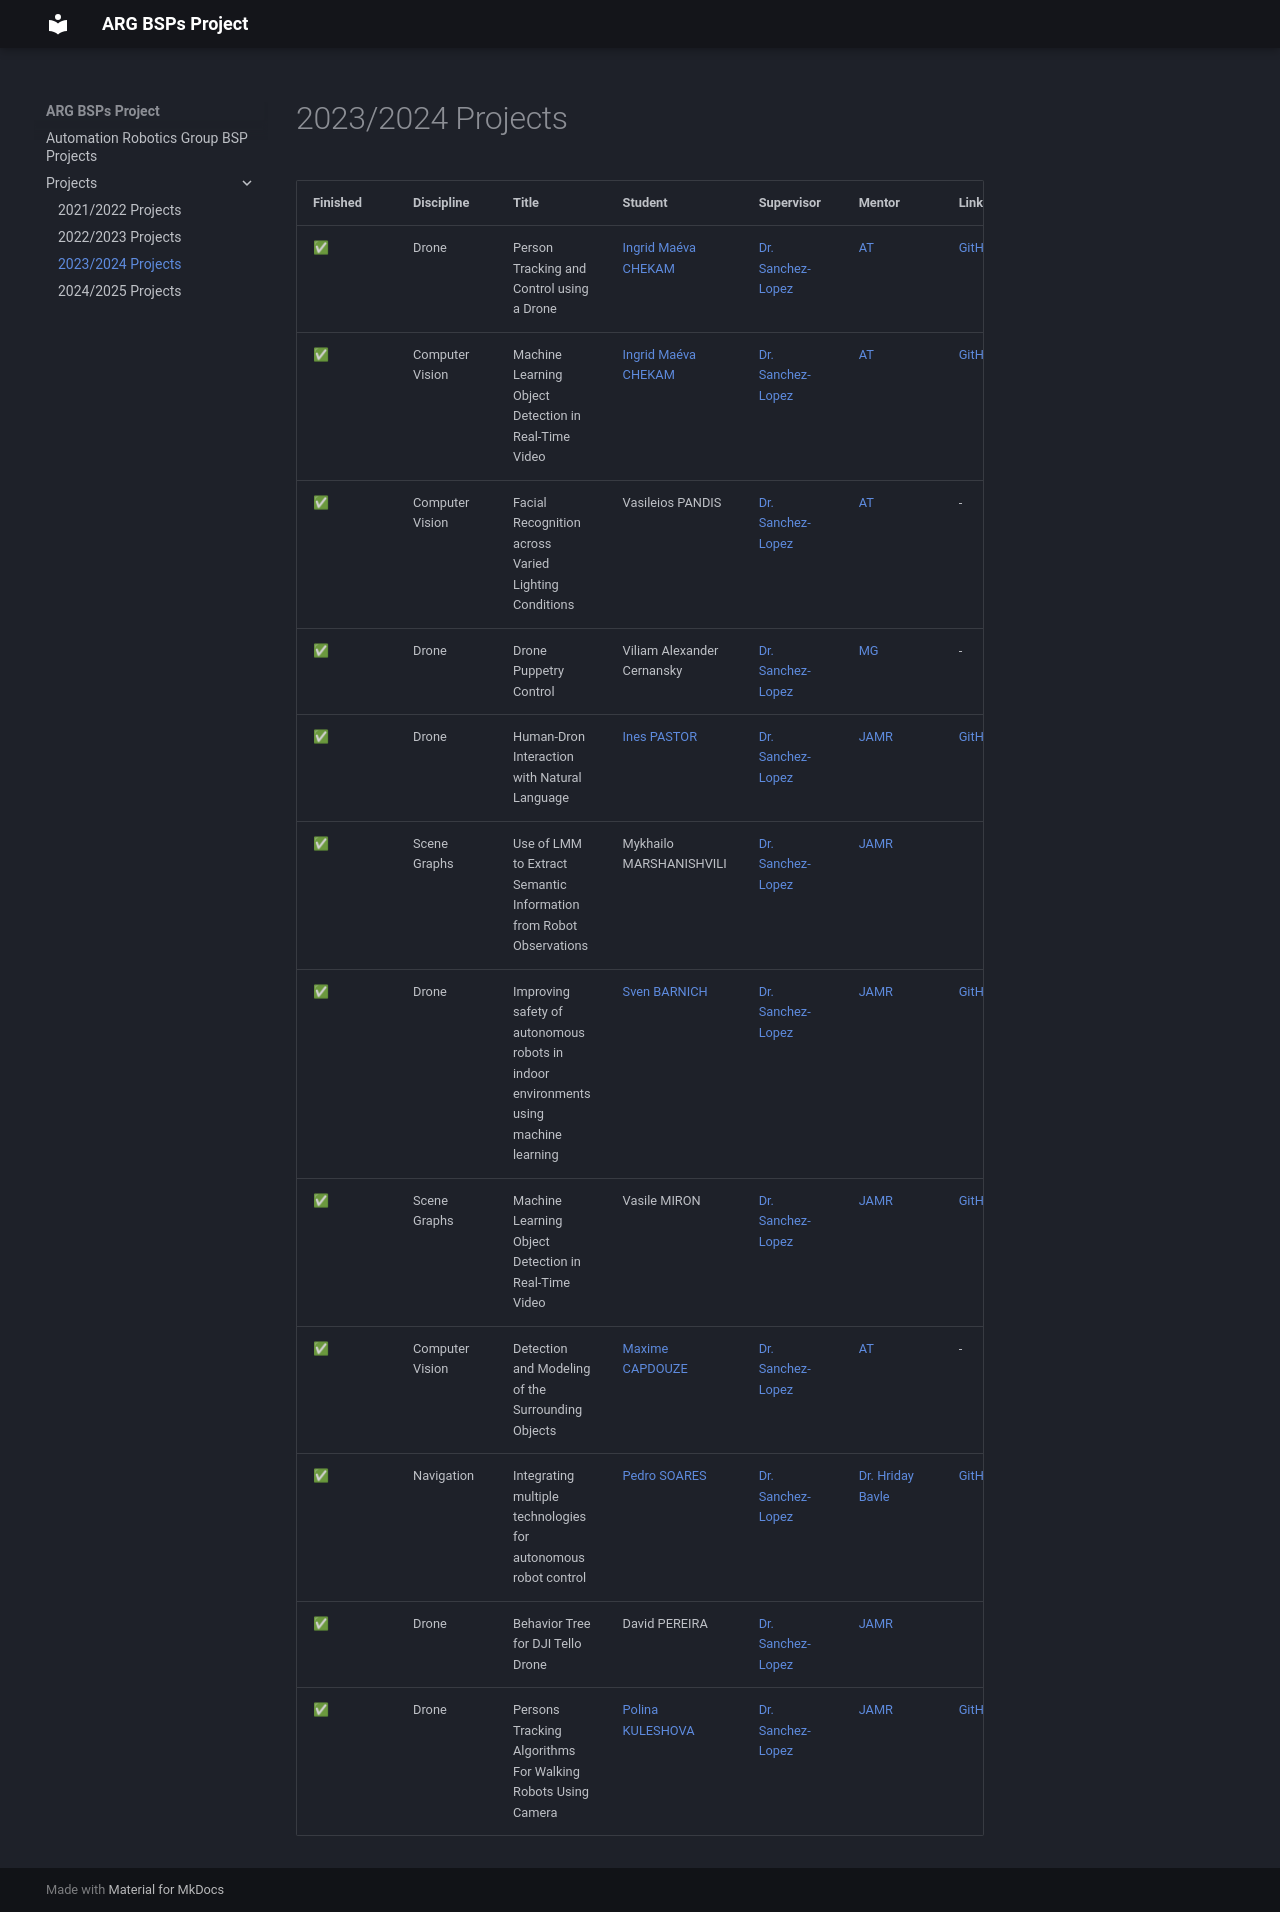

repository: snt-arg/bsp_projects_list · page: Projects/2023-2024/index.html · generator: mkdocs

# 2023/2024 Projects

| Finished | Discipline      | Title                                                                               | Student                                            | Supervisor                                       | Mentor                                             | Links                                                            |
| -------- | --------------- | ----------------------------------------------------------------------------------- | -------------------------------------------------- | ------------------------------------------------ | -------------------------------------------------- | ---------------------------------------------------------------- |
| ✅       | Drone           | Person Tracking and Control using a Drone                                           | [Ingrid Maéva CHEKAM](https://github.com/maeri18)  | [Dr. Sanchez-Lopez](https://github.com/joselusl) | [AT](https://github.com/alitourani)                | [GitHub](https://github.com/snt-arg/Tello-object-detection)      |
| ✅       | Computer Vision | Machine Learning Object Detection in Real-Time Video                                | [Ingrid Maéva CHEKAM](https://github.com/maeri18)  | [Dr. Sanchez-Lopez](https://github.com/joselusl) | [AT](https://github.com/alitourani)                | [GitHub](https://github.com/snt-arg/Tello-object-detection)      |
| ✅       | Computer Vision | Facial Recognition across Varied Lighting Conditions                                | Vasileios PANDIS                                   | [Dr. Sanchez-Lopez](https://github.com/joselusl) | [AT](https://github.com/alitourani)                | -                                                                |
| ✅       | Drone           | Drone Puppetry Control                                                              | Viliam Alexander Cernansky                         | [Dr. Sanchez-Lopez](https://github.com/joselusl) | [MG](https://github.com/mgiberna)                  | -                                                                |
| ✅       | Drone           | Human-Dron Interaction with Natural Language                                        | [Ines PASTOR](https://github.com/inespastor1995)   | [Dr. Sanchez-Lopez](https://github.com/joselusl) | [JAMR](https://github.com/JoseAndresMR)            | [GitHub](https://github.com/inespastor1995/BSP4)                 |
| ✅       | Scene Graphs    | Use of LMM to Extract Semantic Information from Robot Observations                  | Mykhailo MARSHANISHVILI                            | [Dr. Sanchez-Lopez](https://github.com/joselusl) | [JAMR](https://github.com/JoseAndresMR)            |                                                                  |
| ✅       | Drone           | Improving safety of autonomous robots in indoor environments using machine learning | [Sven BARNICH](https://github.com/Sven69420)       | [Dr. Sanchez-Lopez](https://github.com/joselusl) | [JAMR](https://github.com/JoseAndresMR)            | [GitHub](https://github.com/snt-arg/tello_ws)                    |
| ✅       | Scene Graphs    | Machine Learning Object Detection in Real-Time Video                                | Vasile MIRON                                       | [Dr. Sanchez-Lopez](https://github.com/joselusl) | [JAMR](https://github.com/JoseAndresMR)            | [GitHub](https://github.com/snt-arg/situational_graphs_datasets) |
| ✅       | Computer Vision | Detection and Modeling of the Surrounding Objects                                   | [Maxime CAPDOUZE](https://github.com/maxcap12)     | [Dr. Sanchez-Lopez](https://github.com/joselusl) | [AT](https://github.com/alitourani)                | -                                                                |
| ✅       | Navigation      | Integrating multiple technologies for autonomous robot control                      | [Pedro SOARES](https://github.com/PedroS235)       | [Dr. Sanchez-Lopez](https://github.com/joselusl) | [Dr. Hriday Bavle](https://github.com/hridaybavle) | [GitHub](https://github.com/snt-arg/unitree_ros)                 |
| ✅       | Drone           | Behavior Tree for DJI Tello Drone                                                   | David PEREIRA                                      | [Dr. Sanchez-Lopez](https://github.com/joselusl) | [JAMR](https://github.com/JoseAndresMR)            |                                                                  |
| ✅       | Drone           | Persons Tracking Algorithms For Walking Robots Using Camera                         | [Polina KULESHOVA](https://github.com/Polindromka) | [Dr. Sanchez-Lopez](https://github.com/joselusl) | [JAMR](https://github.com/JoseAndresMR)            | [GitHub](https://github.com/snt-arg/person_tracker_plugin)       |
